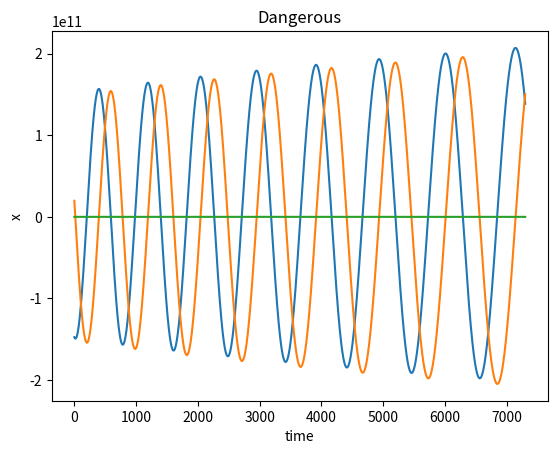

The script that saved this image:
# -*- coding: utf-8 -*-
"""
Created on Tue Jul 25 18:08:47 2017

[redacted]
"""

import matplotlib.pyplot as plt  # need to plot


g_con = 6.67259e-11
sun_m = 1.9891e30
AU = 1.49597870691e11

x0 = -9.851920196143998e-1*AU
y0 = 1.316466809434336e-1*AU
z0 = -4.877392224782687e-6*AU

x1 = -9.864337701483683e-1*AU
y1 = 1.230799243164879e-1*AU
z1 = -4.374019384763304e-6*AU

dt = 43200.0
xv0 = (x1-x0)/dt
yv0 = (y1-y0)/dt
zv0 = (z1-z0)/dt

def a_x(x,y,z):
    
    return g_con*sun_m*(-x)/((x**2+y**2+z**2)**1.5)

def a_y(x,y,z):
    
    return g_con*sun_m*(-y)/((x**2+y**2+z**2)**1.5)

def a_z(x,y,z):
    
    return g_con*sun_m*(-z)/((x**2+y**2+z**2)**1.5)


def k_x(x0,x1,y1,z1,v):
    
    k1 = (x1-x0)/dt
    k1_v = a_x(x1,y1,z1)
    
    k2 = v + dt*a_x(x1,y1,z1)/2.0
    k2_v = a_x(x1+dt*k1/2.0,y1+dt*k1/2.0,z1+dt*k1/2.0)
    
    k3 = v + dt*a_x(x1+dt*k1/2.0,y1+dt*k1/2.0,z1+dt*k1/2.0)/2.0
    k3_v = a_x(x1+dt*k2/2.0,y1+dt*k2/2.0,z1+dt*k2/2.0)
    
    k4 = v + dt*a_x(x1+dt*k2/2.0,y1+dt*k2/2.0,z1+dt*k2/2.0)
    k4_v = a_x(x1+dt*k3,y1+dt*k3,z1+dt*k3)
    
    return(k1,k2,k3,k4,k1_v,k2_v,k3_v,k4_v)

def k_y(y0,x1,y1,z1,v):
    
    k1 = (y1-y0)/dt
    k1_v = a_y(x1,y1,z1)
    
    k2 = v + dt*a_y(x1,y1,z1)/2.0
    k2_v = a_y(x1+dt*k1/2.0,y1+dt*k1/2.0,z1+dt*k1/2.0)   
    
    k3 = v + dt*a_y(x1+dt*k1/2.0,y1+dt*k1/2.0,z1+dt*k1/2.0)/2.0
    k3_v = a_y(x1+dt*k2/2.0,y1+dt*k2/2.0,z1+dt*k2/2.0) 
     
    k4 = v + dt*a_y(x1+dt*k2/2.0,y1+dt*k2/2.0,z1+dt*k2/2.0)
    k4_v = a_y(x1+dt*k3,y1+dt*k3,z1+dt*k3)    

    return(k1,k2,k3,k4,k1_v,k2_v,k3_v,k4_v)

def k_z(z0,x1,y1,z1,v):
    
    k1 = (z1-z0)/dt
    k1_v = a_z(x1,y1,z1)    
    
    k2 = v + dt*a_z(x1,y1,z1)/2.0
    k2_v = a_z(x1+dt*k1/2.0,y1+dt*k1/2.0,z1+dt*k1/2.0)    
    
    k3 = v + dt*a_z(x1+dt*k1/2.0,y1+dt*k1/2.0,z1+dt*k1/2.0)/2.0
    k3_v = a_z(x1+dt*k2/2.0,y1+dt*k2/2.0,z1+dt*k2/2.0)    
     
    k4 = v + dt*a_z(x1+dt*k2/2.0,y1+dt*k2/2.0,z1+dt*k2/2.0)
    k4_v = a_z(x1+dt*k3,y1+dt*k3,z1+dt*k3)    

    return(k1,k2,k3,k4,k1_v,k2_v,k3_v,k4_v)

x_list = [x0,x1]
y_list = [y0,y1]
z_list = [z0,z1]

xv_list = [xv0]
yv_list = [yv0]
zv_list = [zv0]


for i in range(int(3650*24*3600/dt)):
    k1, k2, k3, k4, k1_v, k2_v, k3_v, k4_v = k_x(x_list[i],x_list[i+1],y_list[i+1],z_list[i+1], xv_list[i])

    x_list.append(x_list[i+1] + dt*(k1+2*k2+2*k3+k4)/6.0)
    xv_list.append(xv_list[i] + dt*(k1_v+2*k2_v+2*k3_v+k4_v)/6.0)    
    
    k1, k2, k3, k4, k1_v, k2_v, k3_v, k4_v = k_y(y_list[i],x_list[i+1],y_list[i+1],z_list[i+1], yv_list[i])

    y_list.append(y_list[i+1] + dt*(k1+2*k2+2*k3+k4)/6.0)  
    yv_list.append(yv_list[i] + dt*(k1_v+2*k2_v+2*k3_v+k4_v)/6.0)      
    
    k1, k2, k3, k4, k1_v, k2_v, k3_v, k4_v = k_z(z_list[i],x_list[i+1],y_list[i+1],z_list[i+1], zv_list[i])

    z_list.append(z_list[i+1] + dt*(k1+2*k2+2*k3+k4)/6.0)
    zv_list.append(zv_list[i] + dt*(k1_v+2*k2_v+2*k3_v+k4_v)/6.0)      


print(x_list[-1]/AU,y_list[-1]/AU,z_list[-1]/AU)

plt.plot(x_list,label='x-axis')
plt.plot(y_list,label='y-axis')
plt.plot(z_list,label='z-axis')
plt.xlabel('time')  # x-axis
plt.ylabel('x')  # y-axis
plt.title('Dangerous')  # title
plt.show()  # plot show












